Run: headless pygame with SDL's dummy video driver; simulated clock (each Clock.tick advances the game by its frame time, no real sleeping); random seed 0; keys injected as events and as key.get_pressed() state; no mouse input.
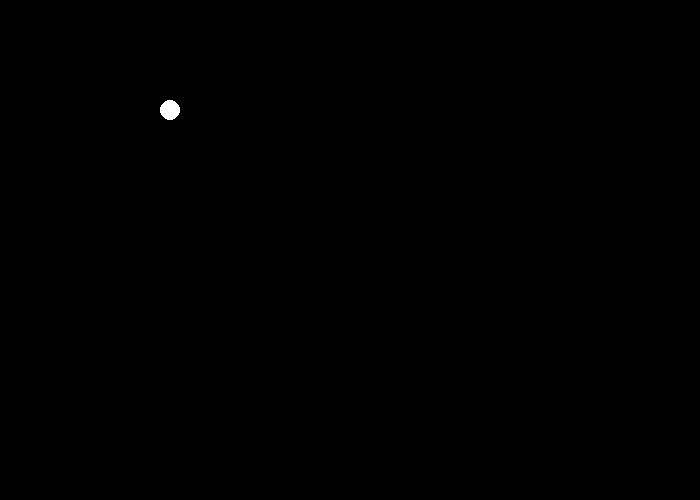
Frame 1 of 4 · flips 1–60 · no input
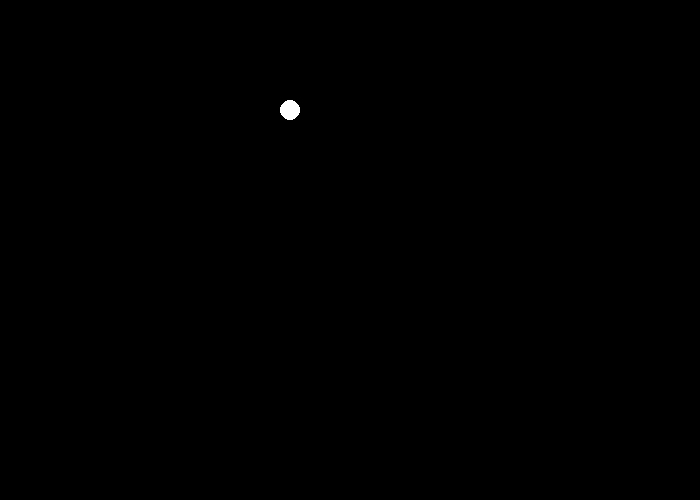
Frame 2 of 4 · flips 61–180 · tapped SPACE, RETURN · held RIGHT (→), D
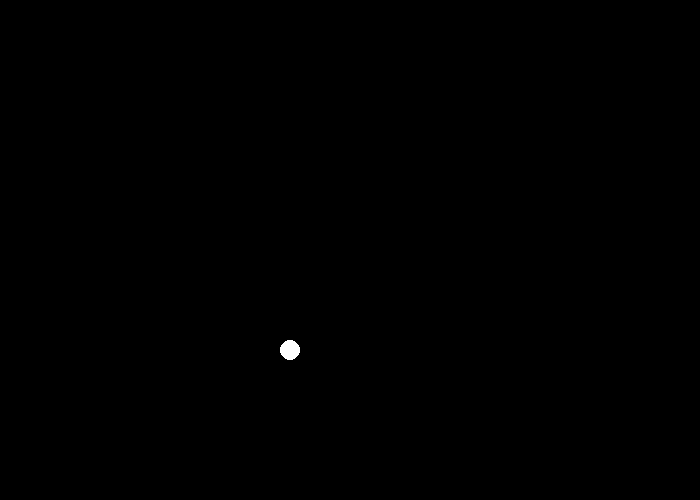
Frame 3 of 4 · flips 181–300 · held DOWN (↓), S
Frame 4 of 4 · flips 301–420 · held LEFT (←), A, UP (↑), W · screen same as frame 2, image omitted

The pygame program that drew these frames:

import pygame
import random
pygame.init()
#RGB(255, 255, 255)
BLUE = (0, 0, 255)
WHITE = (255, 255, 255)
RED = (255, 0, 0)
BLACK = (0, 0, 0)
GREEN = (0, 255, 255)
size = (700, 500)
screen = pygame.display.set_mode(size)
pygame.display.set_caption("Pygame example")
clock = pygame.time.Clock() #FPS
colors = [WHITE, GREEN, RED, BLUE]

done = False
x = 100
y = 100
color = WHITE
dx = 1
dy = 0
speed = 1

while not done:
    for event in pygame.event.get():
        if event.type == pygame.QUIT:
            done = True
        if event.type == pygame.KEYDOWN and event.key == pygame.K_DOWN:
            dy = 1 * speed
            dx = 0
        if event.type == pygame.KEYDOWN and event.key == pygame.K_UP:
            dy = -1 * speed
            dx = 0
        if event.type == pygame.KEYDOWN and event.key == pygame.K_RIGHT:
            dy = 0
            dx = 1 * speed
        if event.type == pygame.KEYDOWN and event.key == pygame.K_LEFT:
            dy = 0
            dx = -1 * speed
        if event.type == pygame.KEYDOWN and event.key == pygame.K_SPACE:
            speed += 1

    screen.fill(BLACK)

    #animation
    x += dx
    y += dy
    if x > 700:
        x = 0
    if x < 0:
        x = 700
    if y > 500:
        y = 0
    if y < 0:
        y = 500
    pygame.draw.ellipse(screen, color, [x, y, 20, 20])

    clock.tick(60)

    pygame.display.flip()

pygame.quit()
